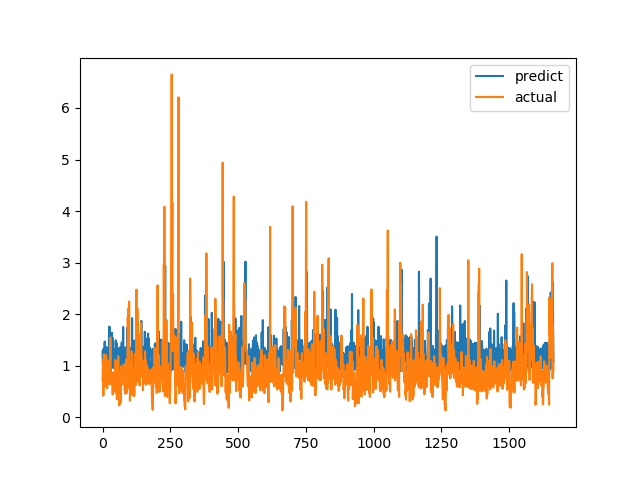

Values plotted in this chart, from the file beside it:
predict, actual
1.265, 0.7094
1.049, 1.015
1.051, 1.116
1.32, 0.4183
0.9327, 1.002
0.9742, 1.219
1.273, 1.143
1.289, 0.6528
1.469, 0.6747
0.9241, 0.601
1.37, 0.6695
0.9263, 0.6538
0.9601, 0.7814
1.272, 1.206
1.36, 0.8469
1.082, 0.8286
1.11, 0.6482
0.8803, 0.5624
1.327, 0.7183
0.994, 1.1
0.9442, 0.9542
0.8824, 0.729
0.955, 0.6694
0.9877, 0.8631
1.757, 0.6465
1.142, 0.8223
1.229, 0.9236
1.747, 0.8301
0.8904, 1.067
1.385, 1.546
0.8996, 0.6827
1.523, 0.6386
1.503, 0.6464
1.372, 0.6881
1.171, 0.7274
1.64, 0.65
1.279, 0.8694
1.531, 0.4409
1.036, 0.4519
1.186, 0.7575
0.9519, 0.4952
1.27, 0.6851
1.158, 0.7244
1.03, 0.8654
1.321, 0.74
1.16, 0.8071
0.9211, 0.8204
0.988, 1.114
1.449, 1.109
1.491, 0.4751
1.307, 1.039
1.019, 0.9458
1.434, 0.7878
1.008, 0.3505
1.039, 0.9368
1.332, 0.9868
1.012, 0.647
0.9565, 1.03
1.165, 1.187
1.125, 0.9329
... 1,604 more rows
